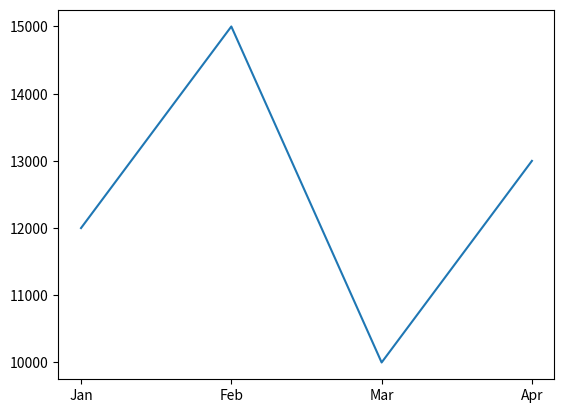

Source code (Python): (Note: this script raises an exception after producing the figure.)
import matplotlib.pyplot as plt

months = ['Jan', 'Feb', 'Mar', 'Apr']
expenses = [12000, 15000, 10000, 13000]


plt.plot(months, expenses)

plt.bar(months, expenses,color='a')